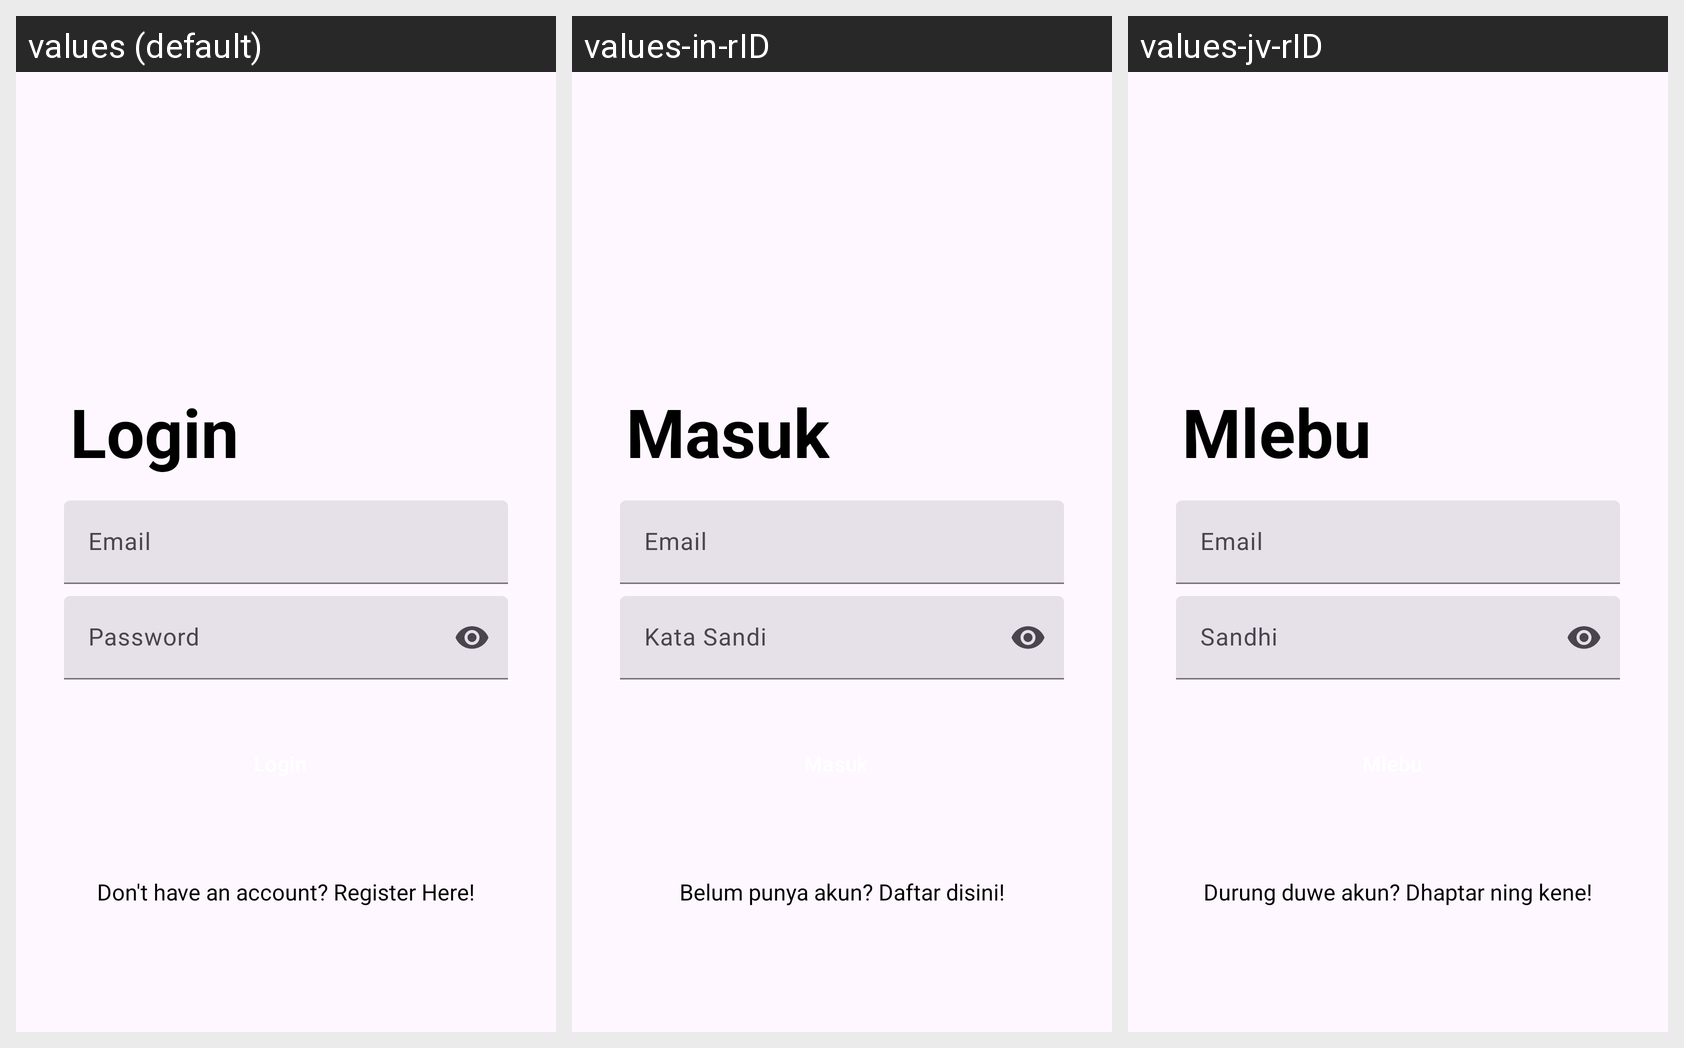

The same Android screen rendered under several of its app's locales, left to right. List the strings drawn on it with the default value and each locale's translation.
Android screen res/layout/activity_login.xml rendered under 3 locales, left to right: values (default), values-in-rID, values-jv-rID. Device: Nexus 5 (rendered at 1080×1920; each locale shown at half size, 540×960, under a caption strip naming it); theme Theme.MealGuys.NoActionBar.
Strings drawn on this screen, with the default value and each locale's value (text and hints the layout hard-codes, and strings that could not be matched under every locale, appear in the picture but are not listed):

tv_login
  values: Login
  values-in-rID: Masuk
  values-jv-rID: Mlebu

email
  values: Email
  values-in-rID: Email
  values-jv-rID: Email

password
  values: Password
  values-in-rID: Kata Sandi
  values-jv-rID: Sandhi

don_t_have_an_account
  values: Don't have an account? Register Here!
  values-in-rID: Belum punya akun? Daftar disini!
  values-jv-rID: Durung duwe akun? Dhaptar ning kene!
